5-way image classification set "Augmented_Preprocessed_Dataset" from GitHub (Prothomaa/Ensemble-of-deep-learning-models-for-eye-disease-classification); label vocabulary: diabetic retinopathy, glaucoma, healthy, macular scar, myopia.

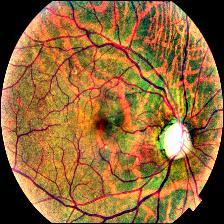
Label: myopia

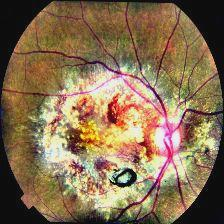
Label: macular scar

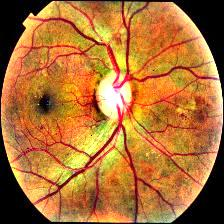
Label: glaucoma

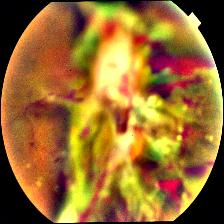
Label: diabetic retinopathy

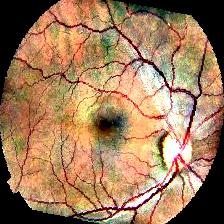
Label: healthy

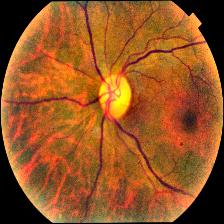
Label: myopia
